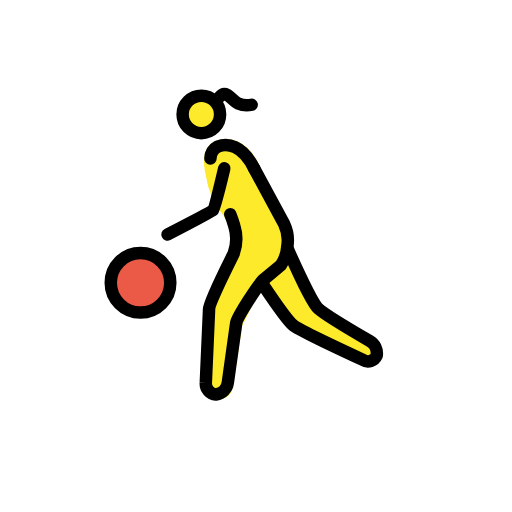
t = 0.00 s
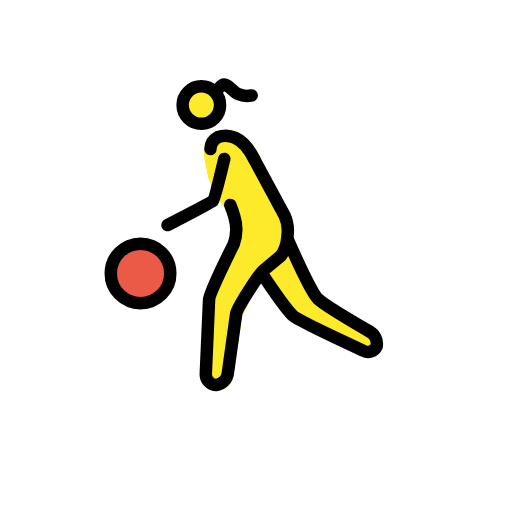
t = 0.35 s
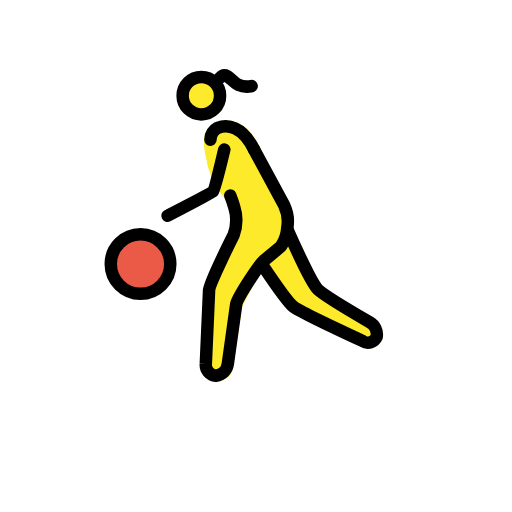
t = 0.70 s
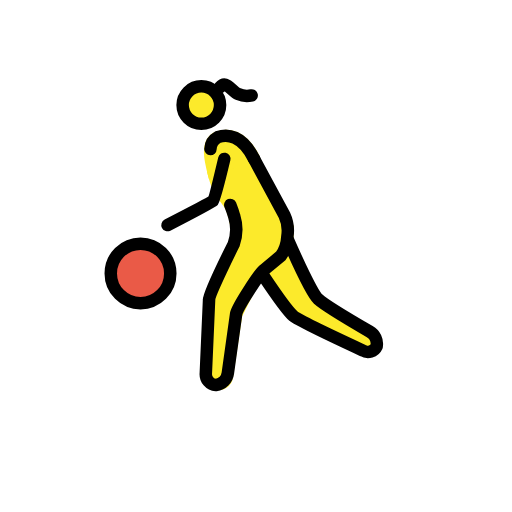
t = 1.05 s
t = 1.40 s: frame unchanged from t = 0.00 s, image omitted
t = 1.75 s: frame unchanged from t = 0.00 s, image omitted

The animated SVG that drew these frames (rendered in a browser with its animation timeline set to each time). Animation: 1 SMIL element (animateTransform=1); one cycle of 2.10 s, repeats indefinitely.

<?xml version='1.0' encoding='utf-8'?>
<svg xmlns="http://www.w3.org/2000/svg" id="emoji" viewBox="-5 -5 82 82" width="200" height="200" role="img">
  <title>OpenMoji: woman bouncing ball</title><g><g id="skin">
    <circle cx="27.1073" cy="13.4638" r="3" fill="#fcea2b" />
    <path fill="#fcea2b" stroke="#fcea2b" stroke-miterlimit="10" stroke-width="2" d="M29.1183,23.7569c.0938.385.237.928.4435,1.57,0,0,.18.56.3549,1.02.5914,1.557,1.5083,1.9274,2.2425,3.5317a12.0038,12.0038,0,0,1,.7549,2.9865c.3046,1.5615-.0608,2.3043-.8454,4.1877,0,0-.3461.0921-3.3226,7.1368l-.3146,12.8974,1.2141.8828a1.3746,1.3746,0,0,0,1.6716-1.1348l1.495-9.9662,2.86-5.72,5.2629-4.9217.1351-3.22q-2.6991-5.4621-5.398-10.9242" />
    <path fill="#fcea2b" d="M41.4064,35.2937l4.7663,9.5327,9.7234,5.72-.9533,2.86L43.3129,48.64,36.64,41.0133" />
    <path fill="#fcea2b" stroke="#fcea2b" stroke-miterlimit="10" stroke-width="2" d="M35.6868,21.9479c-1.9066-3.8131-4.1944-4.0037-5.72-3.4318-2.1925.858-1.0924,4.2249-.5357,6.3869" />
  </g>
  <g id="color">
    <circle cx="17.5069" cy="40.2869" r="4.7664" fill="#ea5a47" />
  </g>
  <g id="line">
    <circle cx="17.5063" cy="40.286" r="4.7664" fill="none" stroke="#000" stroke-miterlimit="10" stroke-width="2" />
    <circle cx="27.2475" cy="13.3236" r="3" fill="none" stroke="#000" stroke-miterlimit="10" stroke-width="2" />
    <path fill="none" stroke="#000" stroke-linecap="round" stroke-linejoin="round" stroke-width="2" d="M31.8832,29.3167s.3889.9819.6425,1.8741a6.9907,6.9907,0,0,1-.102,4.4318s-3.94,7.8464-3.94,8.8949l-.5185,11.7482a1.7453,1.7453,0,0,0,1.62,1.9065,2.2158,2.2158,0,0,0,1.9066-1.9065l1.3345-9.5327c.1907-1.0486,3.6225-6.2916,4.3851-6.9589l2.7645-2.2879a5.8093,5.8093,0,0,0,1.0381-3.039,5.9848,5.9848,0,0,0-.48-3.5262l-4.8483-8.9731" />
    <path fill="none" stroke="#000" stroke-linecap="round" stroke-linejoin="round" stroke-width="2" d="M41.0851,34.8743s3.6911,8.4479,4.8779,9.5336C47.2223,45.56,54.18,49.5928,54.18,49.5928a2.2856,2.2856,0,0,1,1.1439,2.3831,1.5205,1.5205,0,0,1-2.1925.6673s-10.1771-4.7177-11.1533-5.5289c-1.0867-.9028-4.7425-6.36-4.7425-6.36" />
    <path fill="none" stroke="#000" stroke-linecap="round" stroke-linejoin="round" stroke-width="2" d="M35.6868,21.9479c-1.9066-3.8131-4.2894-4.0441-5.8146-3.4722a2.24,2.24,0,0,0-1.17,1.9012" />
    <path fill="none" stroke="#000" stroke-linecap="round" stroke-linejoin="round" stroke-width="2" d="M30.9207,21.9484s-1.5142,6.3832-1.7977,6.6967c-.2415.2663-7.2937,3.9028-7.2937,3.9028" />
    <path fill="none" stroke="#000" stroke-linecap="round" stroke-linejoin="round" stroke-width="2" d="M30.2475,10.4518s.4242-.5033.8732-.3851c.5281.1382,1.3355,1.1982,2.0238,1.4995a3.3634,3.3634,0,0,0,2.1611.2154" />
  </g>
<animateTransform attributeName="transform" type="translate" values="0 0;0 -3;0 0;0 0" dur="2.1s" repeatCount="indefinite" /></g></svg>
